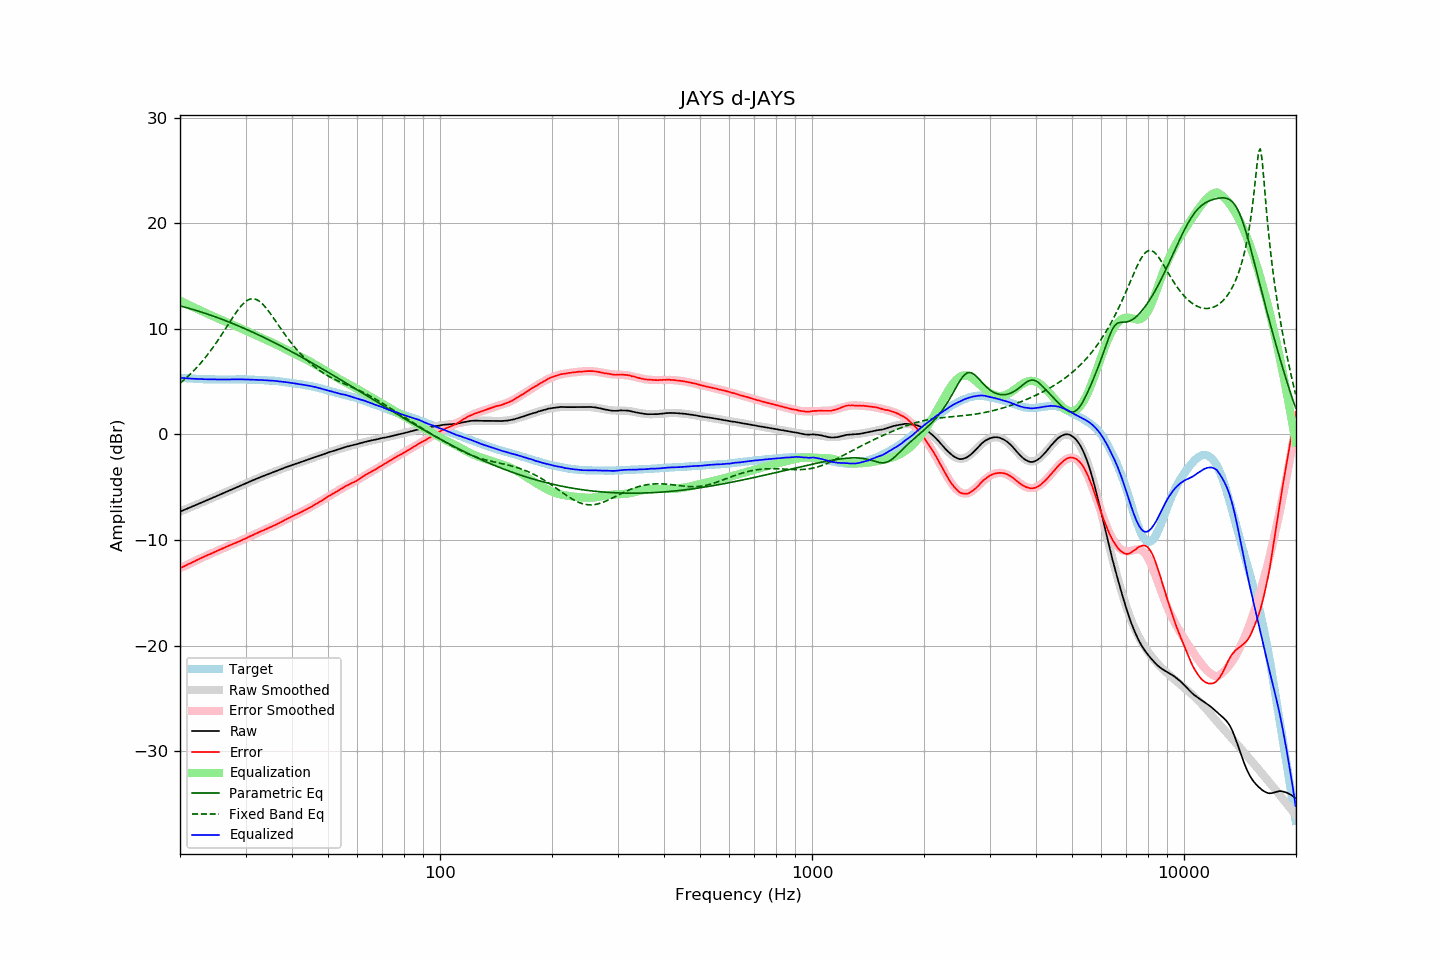

The file beside this chart, header and first rows:
frequency, raw, error, smoothed, error_smoothed, equalization, parametric_eq, fixed_band_eq, equalized_raw, equalized_smoothed, target
20.00, -7.31, -12.68, -7.31, -12.68, 12.68, 12.18, 4.85, 5.37, 5.37, 5.37
20.20, -7.25, -12.61, -7.25, -12.61, 12.61, 12.14, 4.97, 5.36, 5.36, 5.36
20.40, -7.18, -12.53, -7.19, -12.53, 12.53, 12.10, 5.10, 5.35, 5.35, 5.35
20.61, -7.12, -12.46, -7.12, -12.46, 12.46, 12.06, 5.24, 5.33, 5.33, 5.34
20.81, -7.06, -12.38, -7.06, -12.38, 12.38, 12.02, 5.37, 5.32, 5.32, 5.32
21.02, -6.99, -12.30, -6.99, -12.31, 12.31, 11.98, 5.51, 5.32, 5.31, 5.31
21.23, -6.93, -12.23, -6.93, -12.23, 12.23, 11.93, 5.66, 5.30, 5.30, 5.30
21.44, -6.87, -12.18, -6.87, -12.16, 12.16, 11.89, 5.80, 5.29, 5.29, 5.31
21.66, -6.80, -12.09, -6.80, -12.09, 12.09, 11.85, 5.96, 5.28, 5.28, 5.29
21.87, -6.74, -12.03, -6.74, -12.01, 12.01, 11.80, 6.11, 5.27, 5.28, 5.29
22.09, -6.67, -11.94, -6.67, -11.94, 11.94, 11.75, 6.27, 5.27, 5.27, 5.27
22.31, -6.61, -11.87, -6.61, -11.87, 11.87, 11.71, 6.44, 5.26, 5.26, 5.26
22.54, -6.54, -11.79, -6.54, -11.80, 11.80, 11.66, 6.61, 5.26, 5.25, 5.25
22.76, -6.48, -11.73, -6.48, -11.73, 11.73, 11.61, 6.78, 5.25, 5.25, 5.25
22.99, -6.41, -11.65, -6.41, -11.66, 11.66, 11.56, 6.96, 5.25, 5.24, 5.24
23.22, -6.35, -11.58, -6.35, -11.59, 11.59, 11.51, 7.15, 5.24, 5.24, 5.23
23.45, -6.28, -11.52, -6.28, -11.52, 11.52, 11.46, 7.33, 5.24, 5.23, 5.24
23.69, -6.22, -11.45, -6.22, -11.45, 11.45, 11.41, 7.53, 5.22, 5.23, 5.23
23.92, -6.15, -11.37, -6.15, -11.38, 11.38, 11.36, 7.73, 5.22, 5.22, 5.22
24.16, -6.09, -11.32, -6.09, -11.31, 11.31, 11.31, 7.93, 5.22, 5.22, 5.23
24.40, -6.02, -11.25, -6.02, -11.24, 11.24, 11.25, 8.14, 5.22, 5.22, 5.23
24.65, -5.95, -11.17, -5.96, -11.17, 11.17, 11.20, 8.35, 5.22, 5.22, 5.22
24.89, -5.89, -11.11, -5.89, -11.10, 11.10, 11.14, 8.57, 5.21, 5.21, 5.22
25.14, -5.82, -11.03, -5.82, -11.04, 11.04, 11.09, 8.79, 5.22, 5.21, 5.21
25.39, -5.76, -10.97, -5.76, -10.97, 10.97, 11.03, 9.01, 5.21, 5.21, 5.21
25.65, -5.69, -10.90, -5.69, -10.90, 10.90, 10.98, 9.24, 5.21, 5.21, 5.21
25.91, -5.62, -10.83, -5.63, -10.84, 10.84, 10.92, 9.47, 5.21, 5.21, 5.21
26.16, -5.56, -10.78, -5.56, -10.77, 10.77, 10.86, 9.71, 5.21, 5.21, 5.22
26.43, -5.49, -10.70, -5.49, -10.70, 10.70, 10.80, 9.95, 5.21, 5.21, 5.21
26.69, -5.43, -10.64, -5.43, -10.64, 10.64, 10.74, 10.19, 5.21, 5.21, 5.21
26.96, -5.36, -10.57, -5.36, -10.57, 10.57, 10.68, 10.42, 5.21, 5.21, 5.21
27.23, -5.29, -10.50, -5.30, -10.51, 10.51, 10.62, 10.66, 5.22, 5.21, 5.21
27.50, -5.23, -10.44, -5.23, -10.44, 10.44, 10.56, 10.90, 5.21, 5.21, 5.21
27.77, -5.16, -10.38, -5.16, -10.38, 10.38, 10.50, 11.13, 5.22, 5.22, 5.22
28.05, -5.10, -10.31, -5.10, -10.31, 10.31, 10.44, 11.36, 5.21, 5.22, 5.21
28.33, -5.03, -10.25, -5.03, -10.25, 10.25, 10.37, 11.58, 5.22, 5.22, 5.22
28.62, -4.96, -10.18, -4.96, -10.18, 10.18, 10.31, 11.79, 5.22, 5.22, 5.22
28.90, -4.89, -10.12, -4.90, -10.11, 10.11, 10.24, 11.99, 5.22, 5.22, 5.23
29.19, -4.83, -10.06, -4.83, -10.05, 10.05, 10.18, 12.17, 5.21, 5.22, 5.23
29.48, -4.76, -9.98, -4.76, -9.98, 9.98, 10.11, 12.34, 5.22, 5.22, 5.22
29.78, -4.70, -9.92, -4.70, -9.91, 9.91, 10.05, 12.49, 5.21, 5.21, 5.22
30.08, -4.63, -9.85, -4.63, -9.84, 9.84, 9.98, 12.61, 5.21, 5.21, 5.22
30.38, -4.56, -9.76, -4.56, -9.77, 9.77, 9.91, 12.71, 5.21, 5.21, 5.20
30.68, -4.49, -9.69, -4.49, -9.70, 9.70, 9.84, 12.79, 5.21, 5.20, 5.20
30.99, -4.42, -9.62, -4.43, -9.63, 9.63, 9.77, 12.84, 5.20, 5.20, 5.20
31.30, -4.36, -9.56, -4.36, -9.56, 9.56, 9.71, 12.86, 5.19, 5.19, 5.20
31.61, -4.30, -9.49, -4.30, -9.48, 9.48, 9.64, 12.85, 5.18, 5.18, 5.19
31.93, -4.23, -9.40, -4.24, -9.41, 9.41, 9.56, 12.81, 5.18, 5.18, 5.17
32.24, -4.17, -9.35, -4.17, -9.34, 9.34, 9.49, 12.75, 5.17, 5.17, 5.18
32.57, -4.11, -9.27, -4.11, -9.27, 9.27, 9.42, 12.66, 5.16, 5.16, 5.16
32.89, -4.04, -9.20, -4.05, -9.21, 9.21, 9.35, 12.55, 5.17, 5.16, 5.16
33.22, -3.98, -9.13, -3.99, -9.14, 9.14, 9.28, 12.41, 5.16, 5.15, 5.15
33.55, -3.93, -9.08, -3.93, -9.07, 9.07, 9.20, 12.26, 5.14, 5.14, 5.15
33.89, -3.87, -9.01, -3.87, -9.01, 9.01, 9.13, 12.09, 5.13, 5.14, 5.14
34.23, -3.81, -8.93, -3.81, -8.94, 8.94, 9.06, 11.90, 5.13, 5.13, 5.12
34.57, -3.75, -8.87, -3.75, -8.87, 8.87, 8.98, 11.70, 5.12, 5.12, 5.12
34.92, -3.69, -8.79, -3.69, -8.80, 8.80, 8.91, 11.50, 5.11, 5.11, 5.10
35.27, -3.63, -8.75, -3.63, -8.73, 8.73, 8.83, 11.29, 5.10, 5.10, 5.12
35.62, -3.57, -8.66, -3.57, -8.66, 8.66, 8.75, 11.07, 5.09, 5.09, 5.09
35.97, -3.51, -8.60, -3.51, -8.59, 8.59, 8.68, 10.85, 5.08, 5.08, 5.09
... 635 more rows
